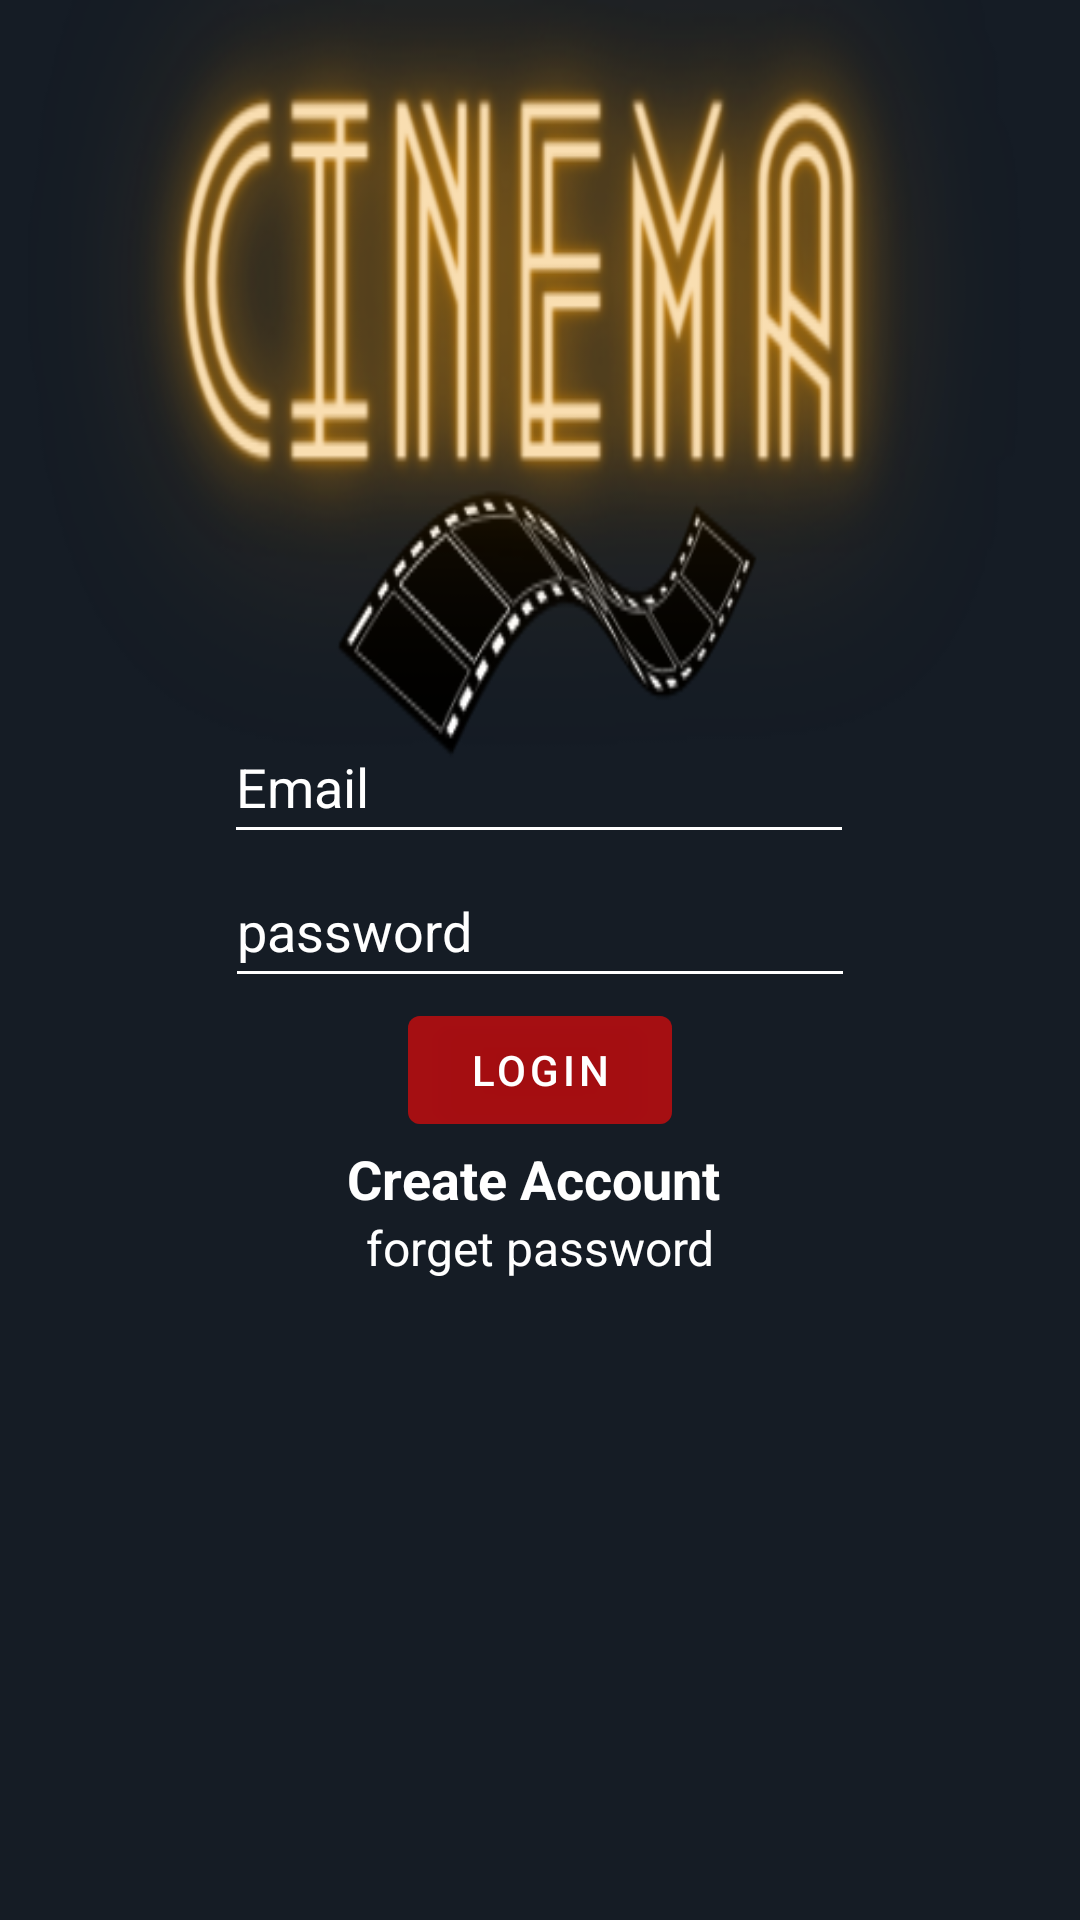

Reconstruct the res/layout file that produces this screen, plus the resources it refers to.
<!-- AndroidManifest.xml: application theme Theme.Cinema_world -->
<!-- res/layout/fragment_first.xml -->
<?xml version="1.0" encoding="utf-8"?>
<androidx.constraintlayout.widget.ConstraintLayout xmlns:android="http://schemas.android.com/apk/res/android"
    xmlns:app="http://schemas.android.com/apk/res-auto"
    xmlns:tools="http://schemas.android.com/tools"
    android:layout_width="match_parent"
    android:layout_height="match_parent"
    android:background="@drawable/cinema_background_login"
    tools:context=".login.FirstFragment">


    <EditText
        android:id="@+id/et_email_login"
        android:layout_width="wrap_content"
        android:layout_height="wrap_content"
        android:autofillHints="emailAddress"
        android:backgroundTint="@color/white"
        android:drawableEnd="@drawable/ic_person_24"
        android:drawableTint="@color/white"
        android:ems="10"
        android:hint="Email"
        android:inputType="textPersonName"
        android:minHeight="48dp"
        android:textColor="@color/white"
        android:textColorHint="@color/white"
        app:layout_constraintEnd_toEndOf="parent"
        app:layout_constraintHorizontal_bias="0.497"
        app:layout_constraintStart_toStartOf="parent"
        app:layout_constraintTop_toTopOf="@+id/guideline3"
        tools:ignore="MissingConstraints" />

    <EditText
        android:id="@+id/et_password_login"
        android:layout_width="wrap_content"
        android:layout_height="wrap_content"
        android:autofillHints="password"
        android:backgroundTint="@color/white"
        android:drawableEnd="@drawable/ic_lock_24"
        android:drawableTint="@color/white"
        android:ems="10"
        android:hint="@string/password"
        android:inputType="textPersonName"
        android:minHeight="48dp"
        android:textColor="@color/white"
        android:textColorHint="@color/white"
        app:layout_constraintEnd_toEndOf="parent"
        app:layout_constraintStart_toStartOf="parent"
        app:layout_constraintTop_toBottomOf="@+id/et_email_login" />

    <Button
        android:id="@+id/button_login"
        android:layout_width="wrap_content"
        android:layout_height="wrap_content"
        android:backgroundTint="#66F60808"
        android:text="@string/login"
        android:textColor="@color/white"
        app:layout_constraintEnd_toEndOf="parent"
        app:layout_constraintStart_toStartOf="parent"
        app:layout_constraintTop_toBottomOf="@+id/et_password_login" />

    <TextView
        android:id="@+id/textView_to_register"
        android:layout_width="wrap_content"
        android:layout_height="wrap_content"
        android:text="Create Account "
        android:textColor="@color/white"
        android:textSize="18sp"
        android:textStyle="bold"
        app:layout_constraintEnd_toEndOf="parent"
        app:layout_constraintStart_toStartOf="parent"
        app:layout_constraintTop_toBottomOf="@+id/button_login" />

    <TextView
        android:id="@+id/textView_forget_password"
        android:layout_width="wrap_content"
        android:layout_height="wrap_content"
        android:text="forget password"
        android:textColor="@color/white"
        android:textSize="16sp"
        app:layout_constraintEnd_toEndOf="parent"
        app:layout_constraintStart_toStartOf="parent"
        app:layout_constraintTop_toBottomOf="@+id/textView_to_register" />

    <androidx.constraintlayout.widget.Guideline
        android:id="@+id/guideline3"
        android:layout_width="wrap_content"
        android:layout_height="wrap_content"
        android:orientation="horizontal"
        app:layout_constraintGuide_percent="0.37" />
</androidx.constraintlayout.widget.ConstraintLayout>
<!-- resources referenced by this layout -->
<resources>
  <color name="white">#FFFFFFFF</color>
  <!-- drawable cinema_background_login: png bitmap (drawable-v24, 72338 bytes) -->
  <string name="login">login</string>
  <string name="password">password</string>
  <style name="Theme.Cinema_world" parent="Theme.MaterialComponents.DayNight.DarkActionBar">
          
          <item name="colorPrimary">#EB151C25</item>
          <item name="colorPrimaryVariant">@color/purple_700</item>
          <item name="colorOnPrimary">@color/white</item>
          
          <item name="colorSecondary">@color/teal_200</item>
          <item name="colorSecondaryVariant">@color/teal_700</item>
          <item name="colorOnSecondary">@color/black</item>
          
          <item name="android:statusBarColor" tools:targetApi="l">?attr/colorPrimaryVariant</item>
          
      </style>
  <color name="purple_700">#FF3700B3</color>
  <color name="teal_200">#FF03DAC5</color>
  <color name="teal_700">#FF018786</color>
  <color name="black">#FF000000</color>
</resources>
